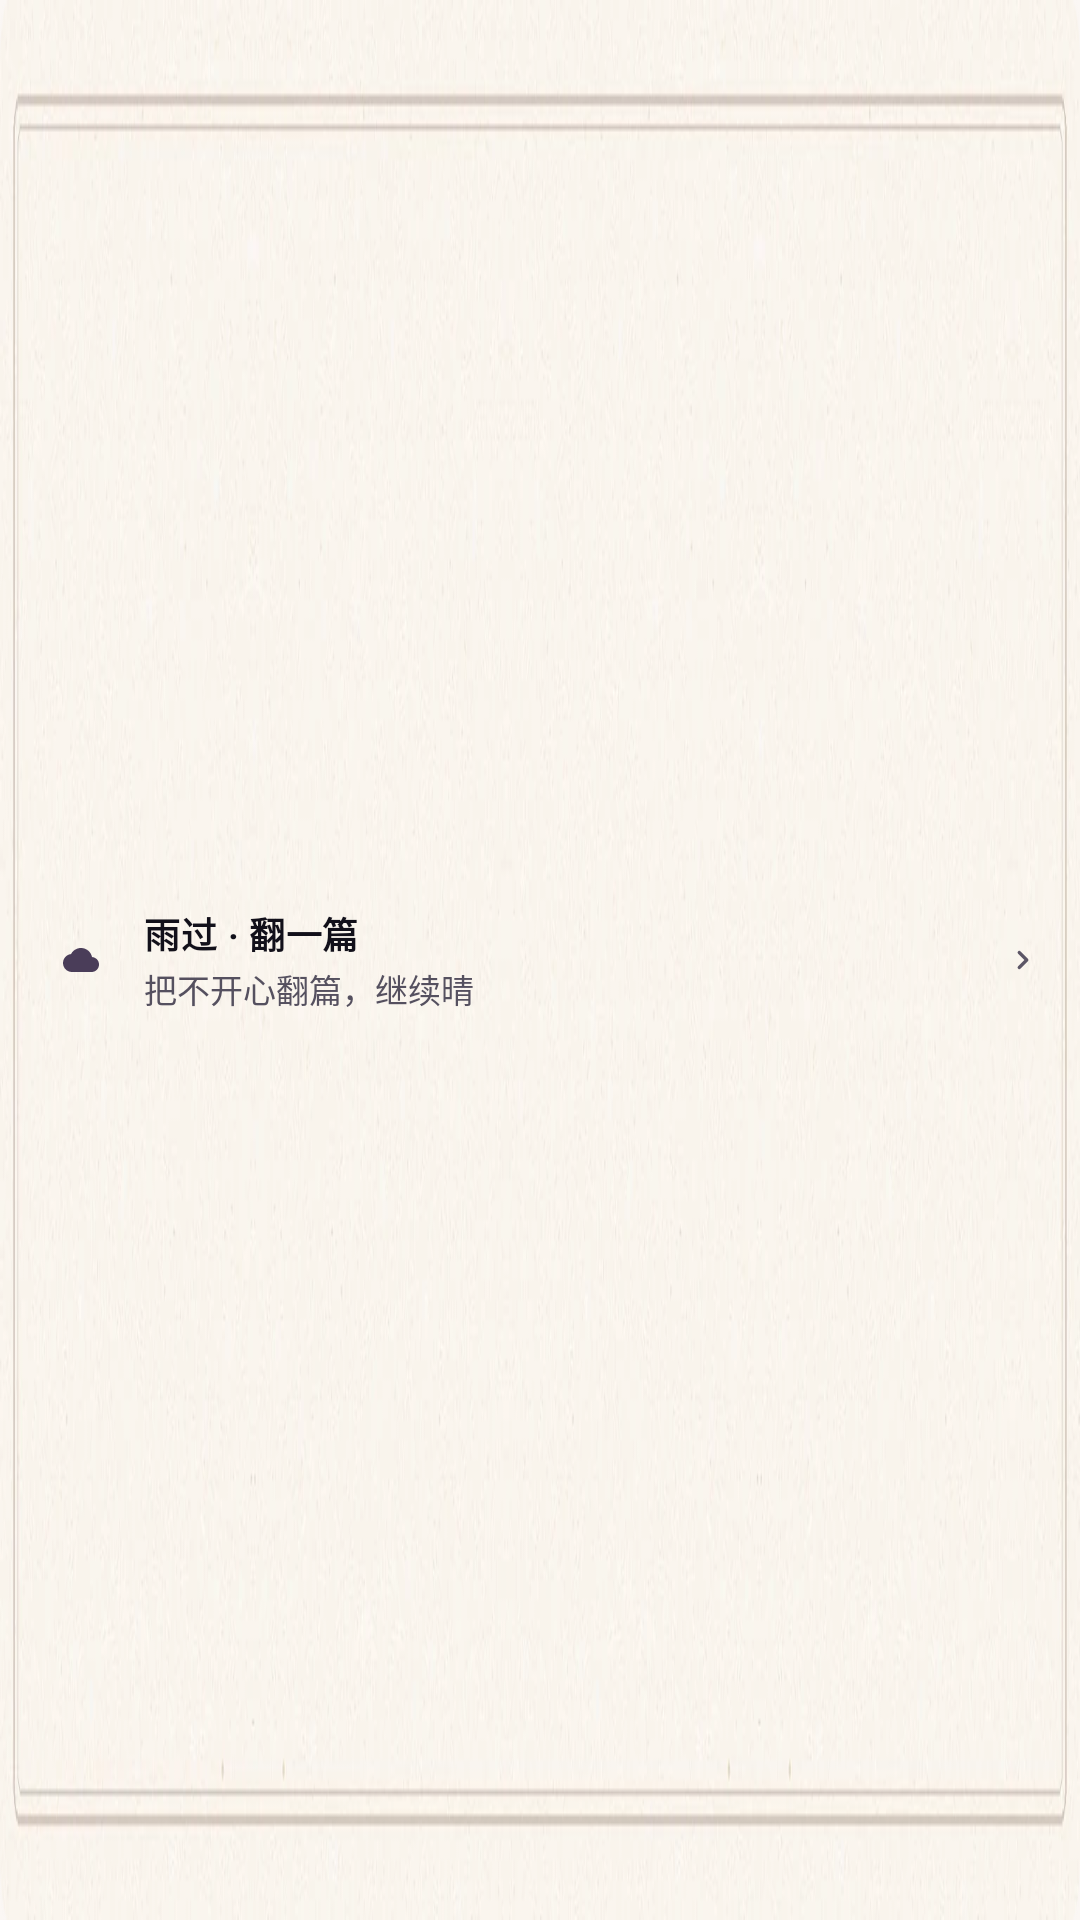

Produce the Android XML layout that renders to this screen, including the resource entries it uses.
<!-- AndroidManifest.xml: application theme Theme.Xiaoman -->
<!-- res/layout/widget_rain.xml -->
<?xml version="1.0" encoding="utf-8"?>
<LinearLayout xmlns:android="http://schemas.android.com/apk/res/android"
    android:id="@+id/w_root"
    android:layout_width="match_parent"
    android:layout_height="match_parent"
    android:orientation="horizontal"
    android:gravity="center_vertical"
    android:background="@drawable/w_board_slim2"
    android:paddingStart="14dp"
    android:paddingEnd="14dp"
    android:paddingTop="12dp"
    android:paddingBottom="12dp">

    <FrameLayout
        android:layout_width="26dp"
        android:layout_height="26dp"
        android:background="@drawable/w_circle_q">

        <ImageView
            android:layout_width="12dp"
            android:layout_height="12dp"
            android:layout_gravity="center"
            android:src="@drawable/w_ic_cloud"
            android:contentDescription="@null" />
    </FrameLayout>

    <LinearLayout
        android:layout_width="0dp"
        android:layout_height="wrap_content"
        android:layout_weight="1"
        android:layout_marginStart="8dp"
        android:orientation="vertical">

        <TextView
            android:id="@+id/w_rain_title"
            android:layout_width="match_parent"
            android:layout_height="wrap_content"
            android:includeFontPadding="false"
            android:maxLines="1"
            android:ellipsize="end"
            android:text="雨过 · 翻一篇"
            android:textColor="@color/w_ink"
            android:textSize="12sp"
            android:textStyle="bold"
            android:letterSpacing="0.02" />

        <TextView
            android:id="@+id/w_rain_sub"
            android:layout_width="match_parent"
            android:layout_height="wrap_content"
            android:layout_marginTop="2dp"
            android:includeFontPadding="false"
            android:maxLines="1"
            android:ellipsize="end"
            android:text="把不开心翻篇，继续晴"
            android:textColor="@color/w_ink2"
            android:textSize="11sp" />
    </LinearLayout>

    <ImageView
        android:layout_width="10dp"
        android:layout_height="10dp"
        android:layout_marginStart="6dp"
        android:src="@drawable/w_ic_chevron"
        android:contentDescription="@null" />
</LinearLayout>
<!-- resources referenced by this layout -->
<resources>
  <color name="w_ink">#12101A</color>
  <color name="w_ink2">#55505F</color>
  <!-- drawable w_board_slim2: webp bitmap (drawable-nodpi, 31118 bytes) -->
  <!-- drawable w_ic_chevron (drawable) -->
  <?xml version="1.0" encoding="utf-8"?>
  <vector xmlns:android="http://schemas.android.com/apk/res/android"
      android:width="24dp" android:height="24dp"
      android:viewportWidth="24" android:viewportHeight="24">
      <path android:pathData="M9,18l6,-6 -6,-6"
          android:strokeColor="@color/w_ink3" android:strokeWidth="2.6"
          android:strokeLineCap="round" android:strokeLineJoin="round"
          android:fillColor="#00000000" />
  </vector>
  <!-- drawable w_ic_cloud (drawable) -->
  <?xml version="1.0" encoding="utf-8"?>
  <vector xmlns:android="http://schemas.android.com/apk/res/android"
      android:width="24dp" android:height="24dp"
      android:viewportWidth="24" android:viewportHeight="24">
      <path android:fillColor="@color/w_q_ink"
          android:pathData="M19.35,10.04C18.67,6.59 15.64,4 12,4 9.11,4 6.6,5.64 5.35,8.04 2.34,8.36 0,10.91 0,14c0,3.31 2.69,6 6,6h13c2.76,0 5,-2.24 5,-5 0,-2.64 -2.05,-4.78 -4.65,-4.96z" />
  </vector>
  <style name="Theme.Xiaoman" parent="android:Theme.Material.Light.NoActionBar">
          <item name="android:windowBackground">@color/window_bg</item>
          <item name="android:statusBarColor">@android:color/transparent</item>
          <item name="android:navigationBarColor">@android:color/transparent</item>
          <item name="android:windowLightStatusBar">true</item>
      </style>
  <color name="w_ink3">#5C5666</color>
  <color name="w_q_ink">#4A3D59</color>
  <color name="window_bg">#FBF7F4</color>
</resources>
